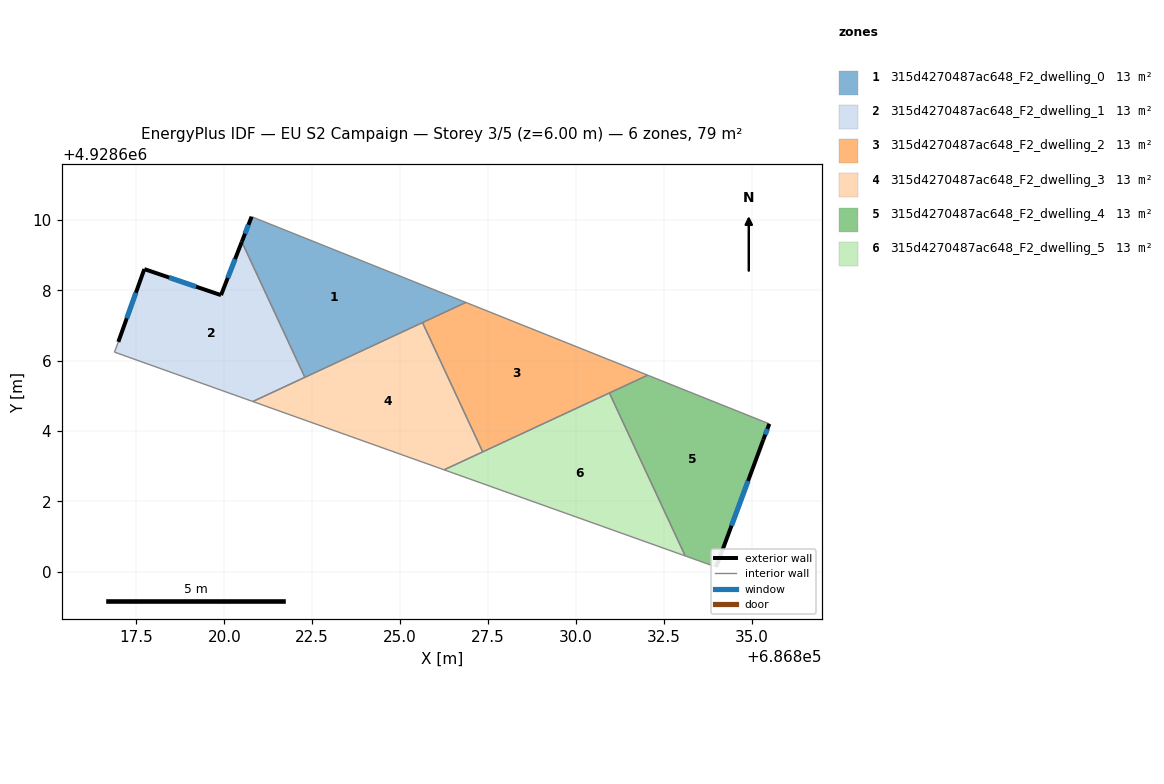
=== STOREY PLAN SPEC (per zone: floor XY polygon, exterior-wall plan segments, windows/doors) ===
zone 1: 315d4270487ac648_F2_dwelling_0  (13.2 m²)
  floor: (686826.87, 4928607.66) (686822.29, 4928605.53) (686820.50, 4928609.38) (686820.78, 4928610.09)
  exterior wall: (686820.78, 4928610.09) – (686820.50, 4928609.38)  [0.8 m]
    window: (686820.69, 4928609.86) – (686820.59, 4928609.61)  [0.3 m²]
  interior walls: 4
zone 2: 315d4270487ac648_F2_dwelling_1  (13.2 m²)
  floor: (686820.50, 4928609.38) (686822.29, 4928605.53) (686820.81, 4928604.84) (686816.88, 4928606.24) (686816.99, 4928606.53) (686817.73, 4928608.60) (686819.91, 4928607.86)
  exterior wall: (686817.73, 4928608.60) – (686816.99, 4928606.53)  [2.2 m]
    window: (686817.49, 4928607.93) – (686817.23, 4928607.20)  [0.8 m²]
  exterior wall: (686819.91, 4928607.86) – (686817.73, 4928608.60)  [2.3 m]
    window: (686819.20, 4928608.10) – (686818.43, 4928608.36)  [0.9 m²]
  exterior wall: (686820.50, 4928609.38) – (686819.91, 4928607.86)  [1.6 m]
    window: (686820.31, 4928608.89) – (686820.10, 4928608.35)  [0.6 m²]
  interior walls: 4
zone 3: 315d4270487ac648_F2_dwelling_2  (13.2 m²)
  floor: (686832.04, 4928605.59) (686827.35, 4928603.41) (686825.64, 4928607.08) (686826.87, 4928607.66)
  interior walls: 5
zone 4: 315d4270487ac648_F2_dwelling_3  (13.2 m²)
  floor: (686825.64, 4928607.08) (686827.35, 4928603.41) (686826.25, 4928602.89) (686820.81, 4928604.84)
  interior walls: 5
zone 5: 315d4270487ac648_F2_dwelling_4  (13.2 m²)
  floor: (686835.50, 4928604.20) (686835.33, 4928603.75) (686833.99, 4928600.13) (686833.11, 4928600.45) (686830.95, 4928605.08) (686832.04, 4928605.59)
  exterior wall: (686835.33, 4928603.75) – (686835.50, 4928604.20)  [0.5 m]
    window: (686835.38, 4928603.90) – (686835.44, 4928604.06)  [0.2 m²]
  exterior wall: (686833.99, 4928600.13) – (686835.33, 4928603.75)  [3.9 m]
    window: (686834.42, 4928601.31) – (686834.89, 4928602.58)  [1.4 m²]
  interior walls: 4
zone 6: 315d4270487ac648_F2_dwelling_5  (13.2 m²)
  floor: (686830.95, 4928605.08) (686833.11, 4928600.45) (686826.25, 4928602.89)
  interior walls: 4

=== DERIVED (storey summary) ===
Building: EU S2 Campaign
Storey: 3 of 5  (floor level z = 6.00 m)
Storey gross floor area: 79.4 m²
Zones on this storey: 6
  - 315d4270487ac648_F2_dwelling_0: floor 13.2 m²; exterior wall 0.8 m (2.3 m²); 1 window(s) 0.3 m²; WWR 12.4%
  - 315d4270487ac648_F2_dwelling_1: floor 13.2 m²; exterior wall 6.1 m (18.4 m²); 3 window(s) 2.3 m²; WWR 12.4%
  - 315d4270487ac648_F2_dwelling_2: floor 13.2 m²
  - 315d4270487ac648_F2_dwelling_3: floor 13.2 m²
  - 315d4270487ac648_F2_dwelling_4: floor 13.2 m²; exterior wall 4.3 m (13.0 m²); 2 window(s) 1.6 m²; WWR 12.4%
  - 315d4270487ac648_F2_dwelling_5: floor 13.2 m²
Zone adjacency (shared interzone walls):
  - 315d4270487ac648_F2_dwelling_0 ↔ 315d4270487ac648_F2_dwelling_1
  - 315d4270487ac648_F2_dwelling_0 ↔ 315d4270487ac648_F2_dwelling_2
  - 315d4270487ac648_F2_dwelling_0 ↔ 315d4270487ac648_F2_dwelling_3
  - 315d4270487ac648_F2_dwelling_1 ↔ 315d4270487ac648_F2_dwelling_3
  - 315d4270487ac648_F2_dwelling_2 ↔ 315d4270487ac648_F2_dwelling_3
  - 315d4270487ac648_F2_dwelling_2 ↔ 315d4270487ac648_F2_dwelling_4
  - 315d4270487ac648_F2_dwelling_2 ↔ 315d4270487ac648_F2_dwelling_5
  - 315d4270487ac648_F2_dwelling_3 ↔ 315d4270487ac648_F2_dwelling_5
  - 315d4270487ac648_F2_dwelling_4 ↔ 315d4270487ac648_F2_dwelling_5